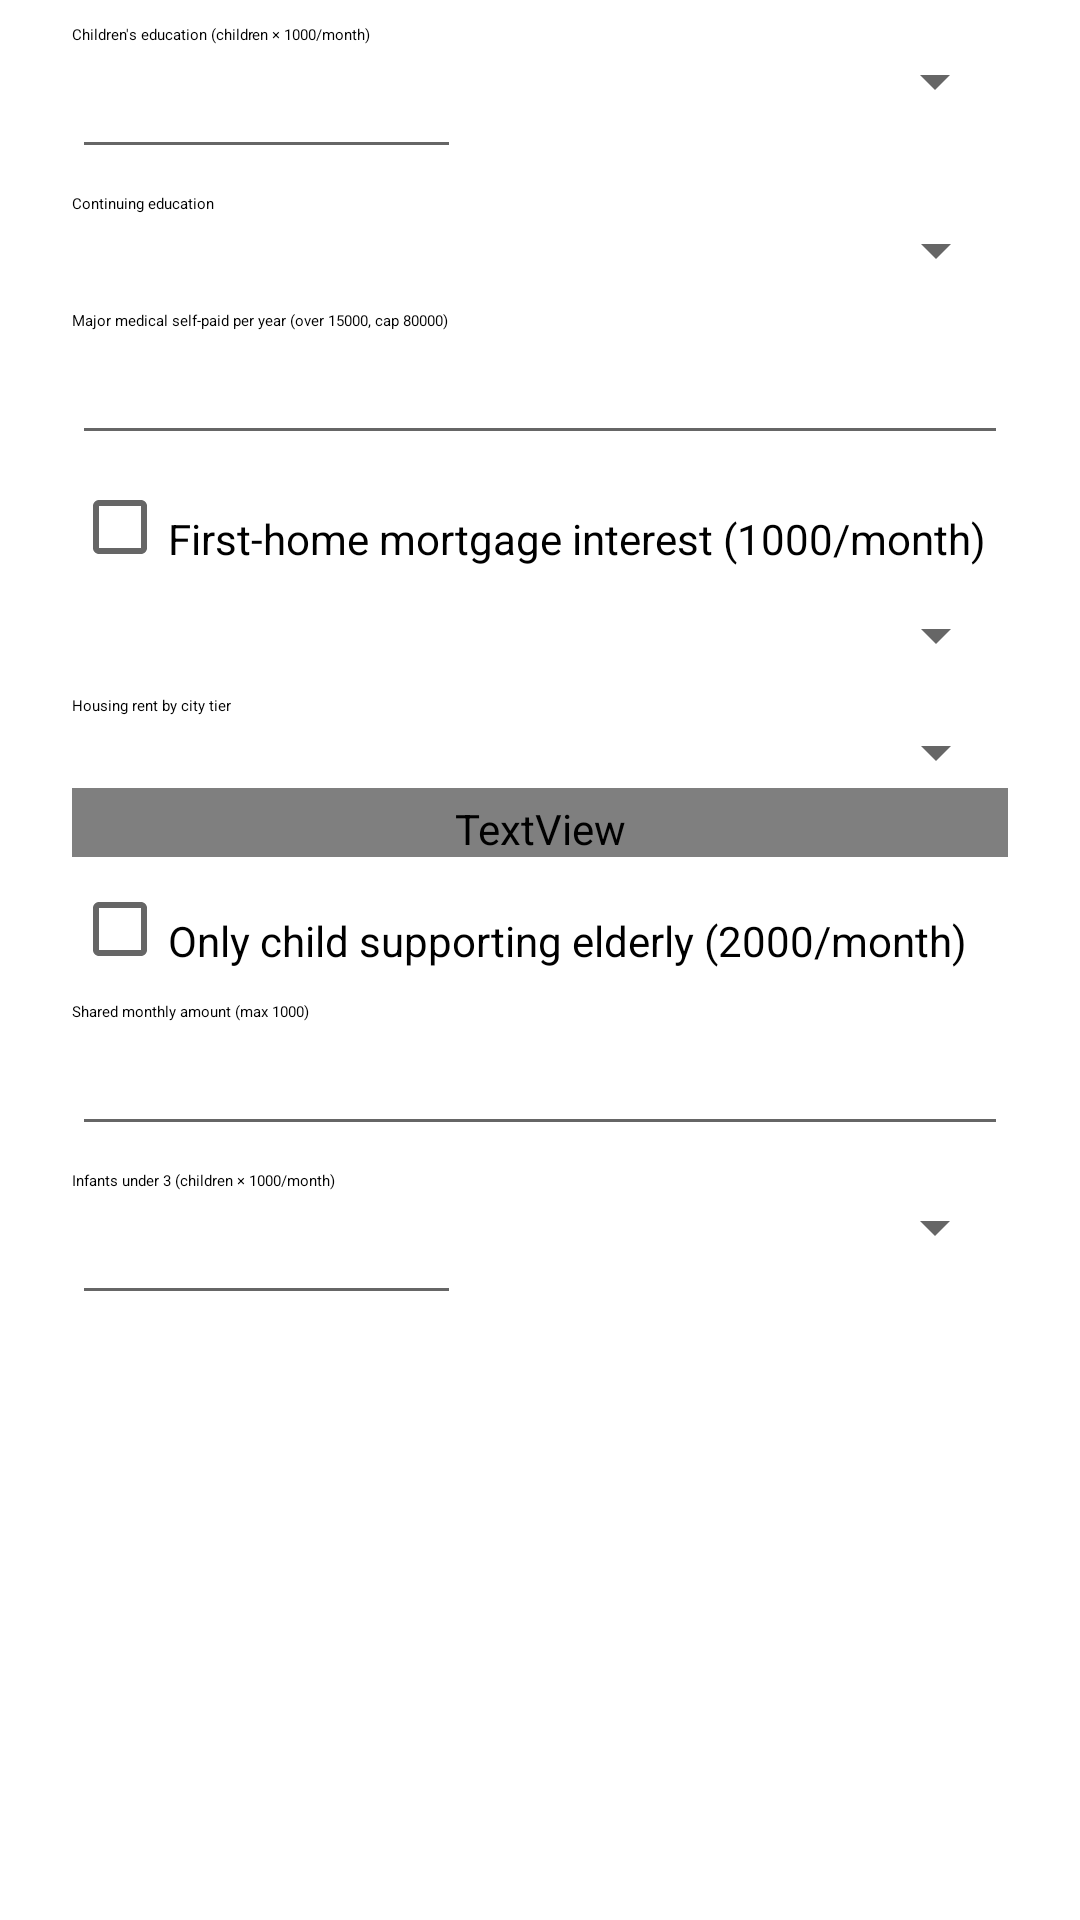

The Android layout XML behind this screen, and the referenced resources:
<!-- AndroidManifest.xml: fallback theme Theme.MaterialComponents.DayNight.NoActionBar -->
<!-- res/layout/dialog_special_deductions.xml -->
<?xml version="1.0" encoding="utf-8"?>
<ScrollView
    xmlns:android="http://schemas.android.com/apk/res/android"
    android:layout_width="match_parent"
    android:layout_height="wrap_content">

    <LinearLayout
        android:layout_width="match_parent"
        android:layout_height="wrap_content"
        android:orientation="vertical"
        android:paddingStart="24dp"
        android:paddingEnd="24dp"
        android:paddingTop="8dp">

        <TextView
            android:layout_width="match_parent"
            android:layout_height="wrap_content"
            android:text="@string/ded_children"
            android:textAppearance="?attr/textAppearanceLabelMedium" />

        <LinearLayout
            android:layout_width="match_parent"
            android:layout_height="wrap_content"
            android:orientation="horizontal">

            <EditText
                android:id="@+id/ded_edu_children"
                android:layout_width="0dp"
                android:layout_height="wrap_content"
                android:layout_weight="1"
                android:importantForAutofill="no"
                android:inputType="number" />

            <Spinner
                android:id="@+id/ded_edu_share"
                android:layout_width="0dp"
                android:layout_height="wrap_content"
                android:layout_weight="1.4" />
        </LinearLayout>

        <TextView
            android:layout_width="match_parent"
            android:layout_height="wrap_content"
            android:paddingTop="8dp"
            android:text="@string/ded_continuing"
            android:textAppearance="?attr/textAppearanceLabelMedium" />

        <Spinner
            android:id="@+id/ded_continuing"
            android:layout_width="match_parent"
            android:layout_height="wrap_content" />

        <TextView
            android:layout_width="match_parent"
            android:layout_height="wrap_content"
            android:paddingTop="8dp"
            android:text="@string/ded_medical"
            android:textAppearance="?attr/textAppearanceLabelMedium" />

        <EditText
            android:id="@+id/ded_medical"
            android:layout_width="match_parent"
            android:layout_height="wrap_content"
            android:importantForAutofill="no"
            android:inputType="numberDecimal" />

        <CheckBox
            android:id="@+id/ded_mortgage"
            android:layout_width="match_parent"
            android:layout_height="wrap_content"
            android:paddingTop="8dp"
            android:text="@string/ded_mortgage" />

        <Spinner
            android:id="@+id/ded_mortgage_share"
            android:layout_width="match_parent"
            android:layout_height="wrap_content" />

        <TextView
            android:layout_width="match_parent"
            android:layout_height="wrap_content"
            android:paddingTop="8dp"
            android:text="@string/ded_rent"
            android:textAppearance="?attr/textAppearanceLabelMedium" />

        <Spinner
            android:id="@+id/ded_rent"
            android:layout_width="match_parent"
            android:layout_height="wrap_content" />

        <TextView
            android:layout_width="match_parent"
            android:layout_height="wrap_content"
            android:paddingTop="4dp"
            android:text="@string/ded_rent_mortgage_hint"
            android:textAppearance="?attr/textAppearanceLabelSmall"
            android:textColor="?colorOnSurfaceVariant" />

        <CheckBox
            android:id="@+id/ded_elderly_only"
            android:layout_width="match_parent"
            android:layout_height="wrap_content"
            android:paddingTop="8dp"
            android:text="@string/ded_elderly_only" />

        <TextView
            android:layout_width="match_parent"
            android:layout_height="wrap_content"
            android:text="@string/ded_elderly_shared"
            android:textAppearance="?attr/textAppearanceLabelMedium" />

        <EditText
            android:id="@+id/ded_elderly_shared"
            android:layout_width="match_parent"
            android:layout_height="wrap_content"
            android:importantForAutofill="no"
            android:inputType="numberDecimal" />

        <TextView
            android:layout_width="match_parent"
            android:layout_height="wrap_content"
            android:paddingTop="8dp"
            android:text="@string/ded_infant"
            android:textAppearance="?attr/textAppearanceLabelMedium" />

        <LinearLayout
            android:layout_width="match_parent"
            android:layout_height="wrap_content"
            android:orientation="horizontal">

            <EditText
                android:id="@+id/ded_infant_children"
                android:layout_width="0dp"
                android:layout_height="wrap_content"
                android:layout_weight="1"
                android:importantForAutofill="no"
                android:inputType="number" />

            <Spinner
                android:id="@+id/ded_infant_share"
                android:layout_width="0dp"
                android:layout_height="wrap_content"
                android:layout_weight="1.4" />
        </LinearLayout>
    </LinearLayout>
</ScrollView>
<!-- resources referenced by this layout -->
<resources>
  <string name="ded_children">Children\'s education (children × 1000/month)</string>
  <string name="ded_continuing">Continuing education</string>
  <string name="ded_elderly_only">Only child supporting elderly (2000/month)</string>
  <string name="ded_elderly_shared">Shared monthly amount (max 1000)</string>
  <string name="ded_infant">Infants under 3 (children × 1000/month)</string>
  <string name="ded_medical">Major medical self-paid per year (over 15000, cap 80000)</string>
  <string name="ded_mortgage">First-home mortgage interest (1000/month)</string>
  <string name="ded_rent">Housing rent by city tier</string>
  <string name="ded_rent_mortgage_hint">Mortgage interest and rent cannot be deducted at the same time.</string>
</resources>
